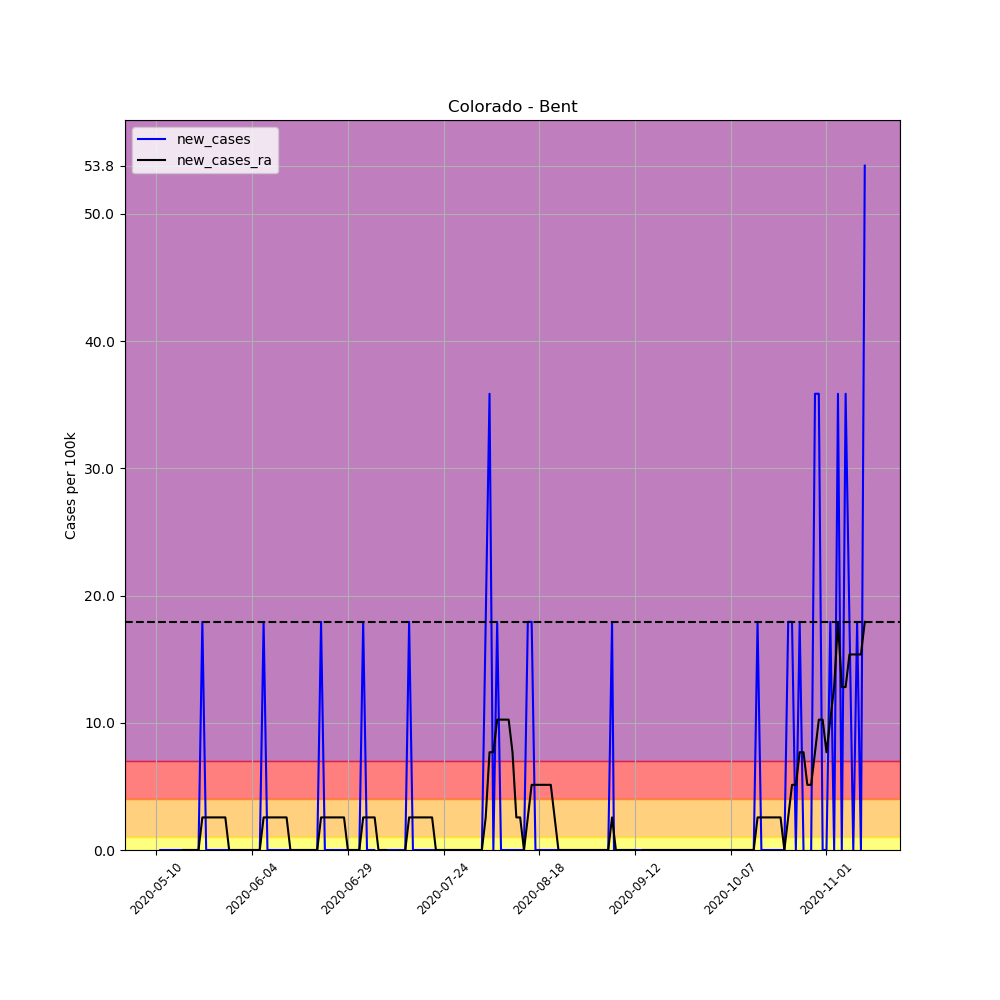

The file beside this chart, header and first rows:
, date, county, state, fips, cases, deaths, COUNTY, STNAME, CTYNAME, POPESTIMATE2019, per_100k, per_100k_ra, new_cases, new_cases_ra
664257, 2020-05-10, Bent, Colorado, 8011, 1, 0, 11, Colorado, Bent, 5577, 17.93, , , 
664258, 2020-05-11, Bent, Colorado, 8011, 1, 0, 11, Colorado, Bent, 5577, 17.93, , 0.0, 
664259, 2020-05-12, Bent, Colorado, 8011, 1, 0, 11, Colorado, Bent, 5577, 17.93, , 0.0, 
664260, 2020-05-13, Bent, Colorado, 8011, 1, 0, 11, Colorado, Bent, 5577, 17.93, , 0.0, 
664261, 2020-05-14, Bent, Colorado, 8011, 1, 0, 11, Colorado, Bent, 5577, 17.93, , 0.0, 
664262, 2020-05-15, Bent, Colorado, 8011, 1, 0, 11, Colorado, Bent, 5577, 17.93, , 0.0, 
664263, 2020-05-16, Bent, Colorado, 8011, 1, 0, 11, Colorado, Bent, 5577, 17.93, 17.93, 0.0, 
664264, 2020-05-17, Bent, Colorado, 8011, 1, 0, 11, Colorado, Bent, 5577, 17.93, 17.93, 0.0, 0.0
664265, 2020-05-18, Bent, Colorado, 8011, 1, 0, 11, Colorado, Bent, 5577, 17.93, 17.93, 0.0, 0.0
664266, 2020-05-19, Bent, Colorado, 8011, 1, 0, 11, Colorado, Bent, 5577, 17.93, 17.93, 0.0, 0.0
664267, 2020-05-20, Bent, Colorado, 8011, 1, 0, 11, Colorado, Bent, 5577, 17.93, 17.93, 0.0, 0.0
664268, 2020-05-21, Bent, Colorado, 8011, 1, 0, 11, Colorado, Bent, 5577, 17.93, 17.93, 0.0, 0.0
664269, 2020-05-22, Bent, Colorado, 8011, 2, 0, 11, Colorado, Bent, 5577, 35.86, 20.49, 17.93, 2.562
664270, 2020-05-23, Bent, Colorado, 8011, 2, 0, 11, Colorado, Bent, 5577, 35.86, 23.05, 0.0, 2.562
664271, 2020-05-24, Bent, Colorado, 8011, 2, 0, 11, Colorado, Bent, 5577, 35.86, 25.62, 0.0, 2.562
664272, 2020-05-25, Bent, Colorado, 8011, 2, 0, 11, Colorado, Bent, 5577, 35.86, 28.18, 0.0, 2.562
664273, 2020-05-26, Bent, Colorado, 8011, 2, 0, 11, Colorado, Bent, 5577, 35.86, 30.74, 0.0, 2.562
664274, 2020-05-27, Bent, Colorado, 8011, 2, 0, 11, Colorado, Bent, 5577, 35.86, 33.3, 0.0, 2.562
664275, 2020-05-28, Bent, Colorado, 8011, 2, 0, 11, Colorado, Bent, 5577, 35.86, 35.86, 0.0, 2.562
664276, 2020-05-29, Bent, Colorado, 8011, 2, 0, 11, Colorado, Bent, 5577, 35.86, 35.86, 0.0, 0.0
664277, 2020-05-30, Bent, Colorado, 8011, 2, 0, 11, Colorado, Bent, 5577, 35.86, 35.86, 0.0, 0.0
664278, 2020-05-31, Bent, Colorado, 8011, 2, 0, 11, Colorado, Bent, 5577, 35.86, 35.86, 0.0, 0.0
664279, 2020-06-01, Bent, Colorado, 8011, 2, 0, 11, Colorado, Bent, 5577, 35.86, 35.86, 0.0, 0.0
664280, 2020-06-02, Bent, Colorado, 8011, 2, 0, 11, Colorado, Bent, 5577, 35.86, 35.86, 0.0, 0.0
664281, 2020-06-03, Bent, Colorado, 8011, 2, 0, 11, Colorado, Bent, 5577, 35.86, 35.86, 0.0, 0.0
664282, 2020-06-04, Bent, Colorado, 8011, 2, 0, 11, Colorado, Bent, 5577, 35.86, 35.86, 0.0, 0.0
664283, 2020-06-05, Bent, Colorado, 8011, 2, 0, 11, Colorado, Bent, 5577, 35.86, 35.86, 0.0, 0.0
664284, 2020-06-06, Bent, Colorado, 8011, 2, 0, 11, Colorado, Bent, 5577, 35.86, 35.86, 0.0, 0.0
664285, 2020-06-07, Bent, Colorado, 8011, 3, 0, 11, Colorado, Bent, 5577, 53.79, 38.42, 17.93, 2.562
664286, 2020-06-08, Bent, Colorado, 8011, 3, 0, 11, Colorado, Bent, 5577, 53.79, 40.98, 0.0, 2.562
664287, 2020-06-09, Bent, Colorado, 8011, 3, 0, 11, Colorado, Bent, 5577, 53.79, 43.55, 0.0, 2.562
664288, 2020-06-10, Bent, Colorado, 8011, 3, 0, 11, Colorado, Bent, 5577, 53.79, 46.11, 0.0, 2.562
664289, 2020-06-11, Bent, Colorado, 8011, 3, 0, 11, Colorado, Bent, 5577, 53.79, 48.67, 0.0, 2.562
664290, 2020-06-12, Bent, Colorado, 8011, 3, 0, 11, Colorado, Bent, 5577, 53.79, 51.23, 0.0, 2.562
664291, 2020-06-13, Bent, Colorado, 8011, 3, 0, 11, Colorado, Bent, 5577, 53.79, 53.79, 0.0, 2.562
664292, 2020-06-14, Bent, Colorado, 8011, 3, 0, 11, Colorado, Bent, 5577, 53.79, 53.79, 0.0, 0.0
664293, 2020-06-15, Bent, Colorado, 8011, 3, 0, 11, Colorado, Bent, 5577, 53.79, 53.79, 0.0, 0.0
664294, 2020-06-16, Bent, Colorado, 8011, 3, 0, 11, Colorado, Bent, 5577, 53.79, 53.79, 0.0, 0.0
664295, 2020-06-17, Bent, Colorado, 8011, 3, 0, 11, Colorado, Bent, 5577, 53.79, 53.79, 0.0, 0.0
664296, 2020-06-18, Bent, Colorado, 8011, 3, 0, 11, Colorado, Bent, 5577, 53.79, 53.79, 0.0, 0.0
664297, 2020-06-19, Bent, Colorado, 8011, 3, 0, 11, Colorado, Bent, 5577, 53.79, 53.79, 0.0, 0.0
664298, 2020-06-20, Bent, Colorado, 8011, 3, 0, 11, Colorado, Bent, 5577, 53.79, 53.79, 0.0, 0.0
664299, 2020-06-21, Bent, Colorado, 8011, 3, 0, 11, Colorado, Bent, 5577, 53.79, 53.79, 0.0, 0.0
664300, 2020-06-22, Bent, Colorado, 8011, 4, 0, 11, Colorado, Bent, 5577, 71.72, 56.35, 17.93, 2.562
664301, 2020-06-23, Bent, Colorado, 8011, 4, 0, 11, Colorado, Bent, 5577, 71.72, 58.92, 0.0, 2.562
664302, 2020-06-24, Bent, Colorado, 8011, 4, 0, 11, Colorado, Bent, 5577, 71.72, 61.48, 0.0, 2.562
664303, 2020-06-25, Bent, Colorado, 8011, 4, 0, 11, Colorado, Bent, 5577, 71.72, 64.04, 0.0, 2.562
664304, 2020-06-26, Bent, Colorado, 8011, 4, 0, 11, Colorado, Bent, 5577, 71.72, 66.6, 0.0, 2.562
664305, 2020-06-27, Bent, Colorado, 8011, 4, 0, 11, Colorado, Bent, 5577, 71.72, 69.16, 0.0, 2.562
664306, 2020-06-28, Bent, Colorado, 8011, 4, 0, 11, Colorado, Bent, 5577, 71.72, 71.72, 0.0, 2.562
664307, 2020-06-29, Bent, Colorado, 8011, 4, 0, 11, Colorado, Bent, 5577, 71.72, 71.72, 0.0, 0.0
664308, 2020-06-30, Bent, Colorado, 8011, 4, 0, 11, Colorado, Bent, 5577, 71.72, 71.72, 0.0, 0.0
664309, 2020-07-01, Bent, Colorado, 8011, 4, 0, 11, Colorado, Bent, 5577, 71.72, 71.72, 0.0, 0.0
664310, 2020-07-02, Bent, Colorado, 8011, 4, 0, 11, Colorado, Bent, 5577, 71.72, 71.72, 0.0, 0.0
664311, 2020-07-03, Bent, Colorado, 8011, 5, 0, 11, Colorado, Bent, 5577, 89.65, 74.28, 17.93, 2.562
664312, 2020-07-04, Bent, Colorado, 8011, 5, 0, 11, Colorado, Bent, 5577, 89.65, 76.85, 0.0, 2.562
664313, 2020-07-05, Bent, Colorado, 8011, 5, 0, 11, Colorado, Bent, 5577, 89.65, 79.41, 0.0, 2.562
664314, 2020-07-06, Bent, Colorado, 8011, 5, 0, 11, Colorado, Bent, 5577, 89.65, 81.97, 0.0, 2.562
664315, 2020-07-07, Bent, Colorado, 8011, 4, 0, 11, Colorado, Bent, 5577, 71.72, 81.97, -17.93, 0.0
664316, 2020-07-08, Bent, Colorado, 8011, 4, 0, 11, Colorado, Bent, 5577, 71.72, 81.97, 0.0, 0.0
... 126 more rows
